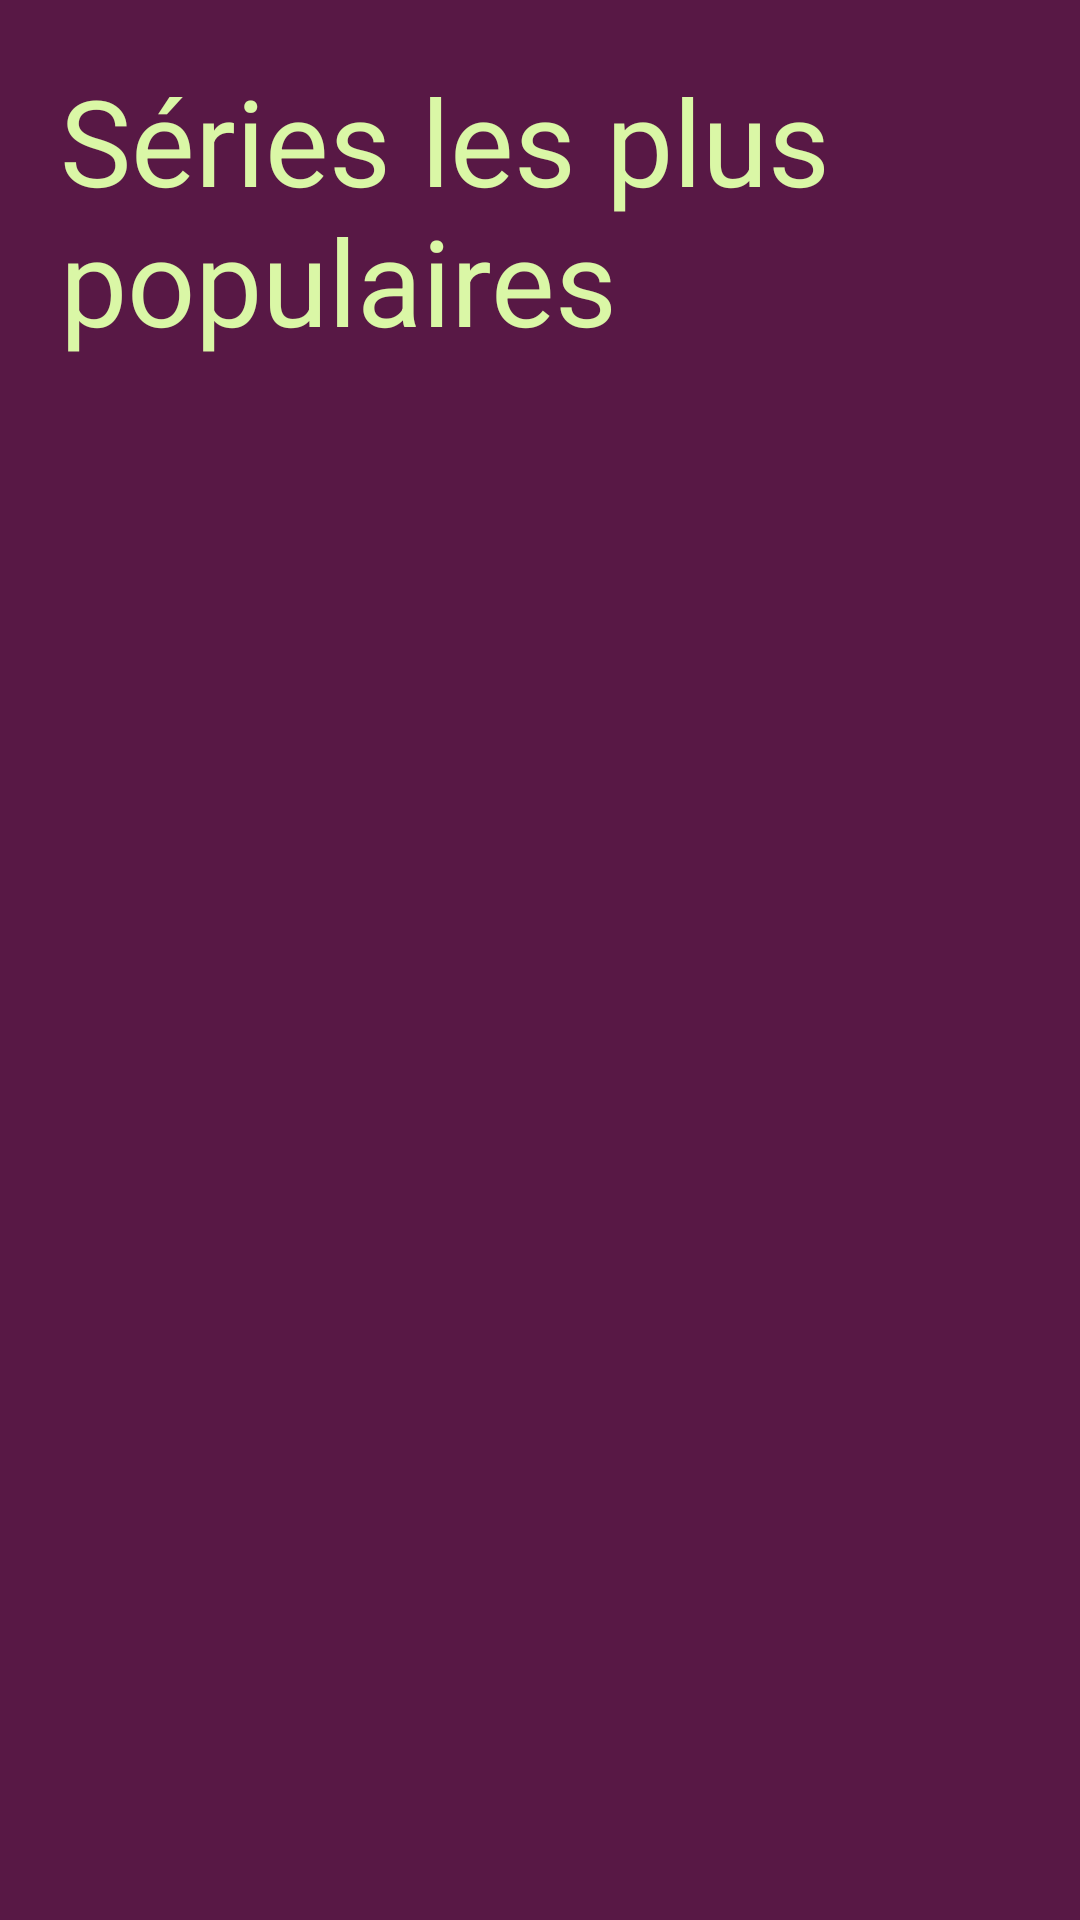

Write the Android layout XML for this screen, with the resource values it uses.
<!-- AndroidManifest.xml: application theme Theme.ProjetNav -->
<!-- res/layout/fragment_list_series.xml -->
<?xml version="1.0" encoding="utf-8"?>
<androidx.constraintlayout.widget.ConstraintLayout xmlns:android="http://schemas.android.com/apk/res/android"
    xmlns:app="http://schemas.android.com/apk/res-auto"
    android:layout_width="match_parent"
    android:layout_height="match_parent"
    android:background="@color/purple_2">

    <TextView
        android:id="@+id/text_series"
        android:layout_width="280dp"
        android:layout_height="wrap_content"
        android:text="Séries les plus populaires"
        android:textColor="@color/yellow_1"
        android:textSize="40sp"
        app:layout_constraintTop_toTopOf="parent"
        app:layout_constraintStart_toStartOf="parent"
        app:layout_constraintEnd_toEndOf="parent"
        android:layout_marginTop="20dp"
        android:layout_marginEnd="40dp"/>

    <androidx.recyclerview.widget.RecyclerView
        android:id="@+id/recycler_series"
        android:layout_width="360dp"
        android:layout_height="wrap_content"
        app:layout_constraintTop_toBottomOf="@id/text_series"
        app:layout_constraintStart_toStartOf="parent"
        app:layout_constraintEnd_toEndOf="parent"
        android:layout_marginTop="20dp">

    </androidx.recyclerview.widget.RecyclerView>

</androidx.constraintlayout.widget.ConstraintLayout>
<!-- resources referenced by this layout -->
<resources>
  <color name="purple_2">#581845</color>
  <color name="yellow_1">#DAF7A6</color>
  <style name="Theme.ProjetNav" parent="Theme.MaterialComponents.DayNight.DarkActionBar">
          
          <item name="colorPrimary">@color/background</item>
          <item name="colorPrimaryVariant">@color/purple_1</item>
          <item name="colorOnPrimary">@color/black</item>
          
          <item name="colorSecondary">@color/yellow_1</item>
          <item name="colorSecondaryVariant">@color/yellow_2</item>
          <item name="colorOnSecondary">@color/black</item>
          
          <item name="android:statusBarColor">?attr/colorPrimaryVariant</item>
          
      </style>
  <color name="background">#581845</color>
  <color name="purple_1">#FFBB86FC</color>
  <color name="black">#FF000000</color>
  <color name="yellow_2">#FFC300</color>
</resources>
